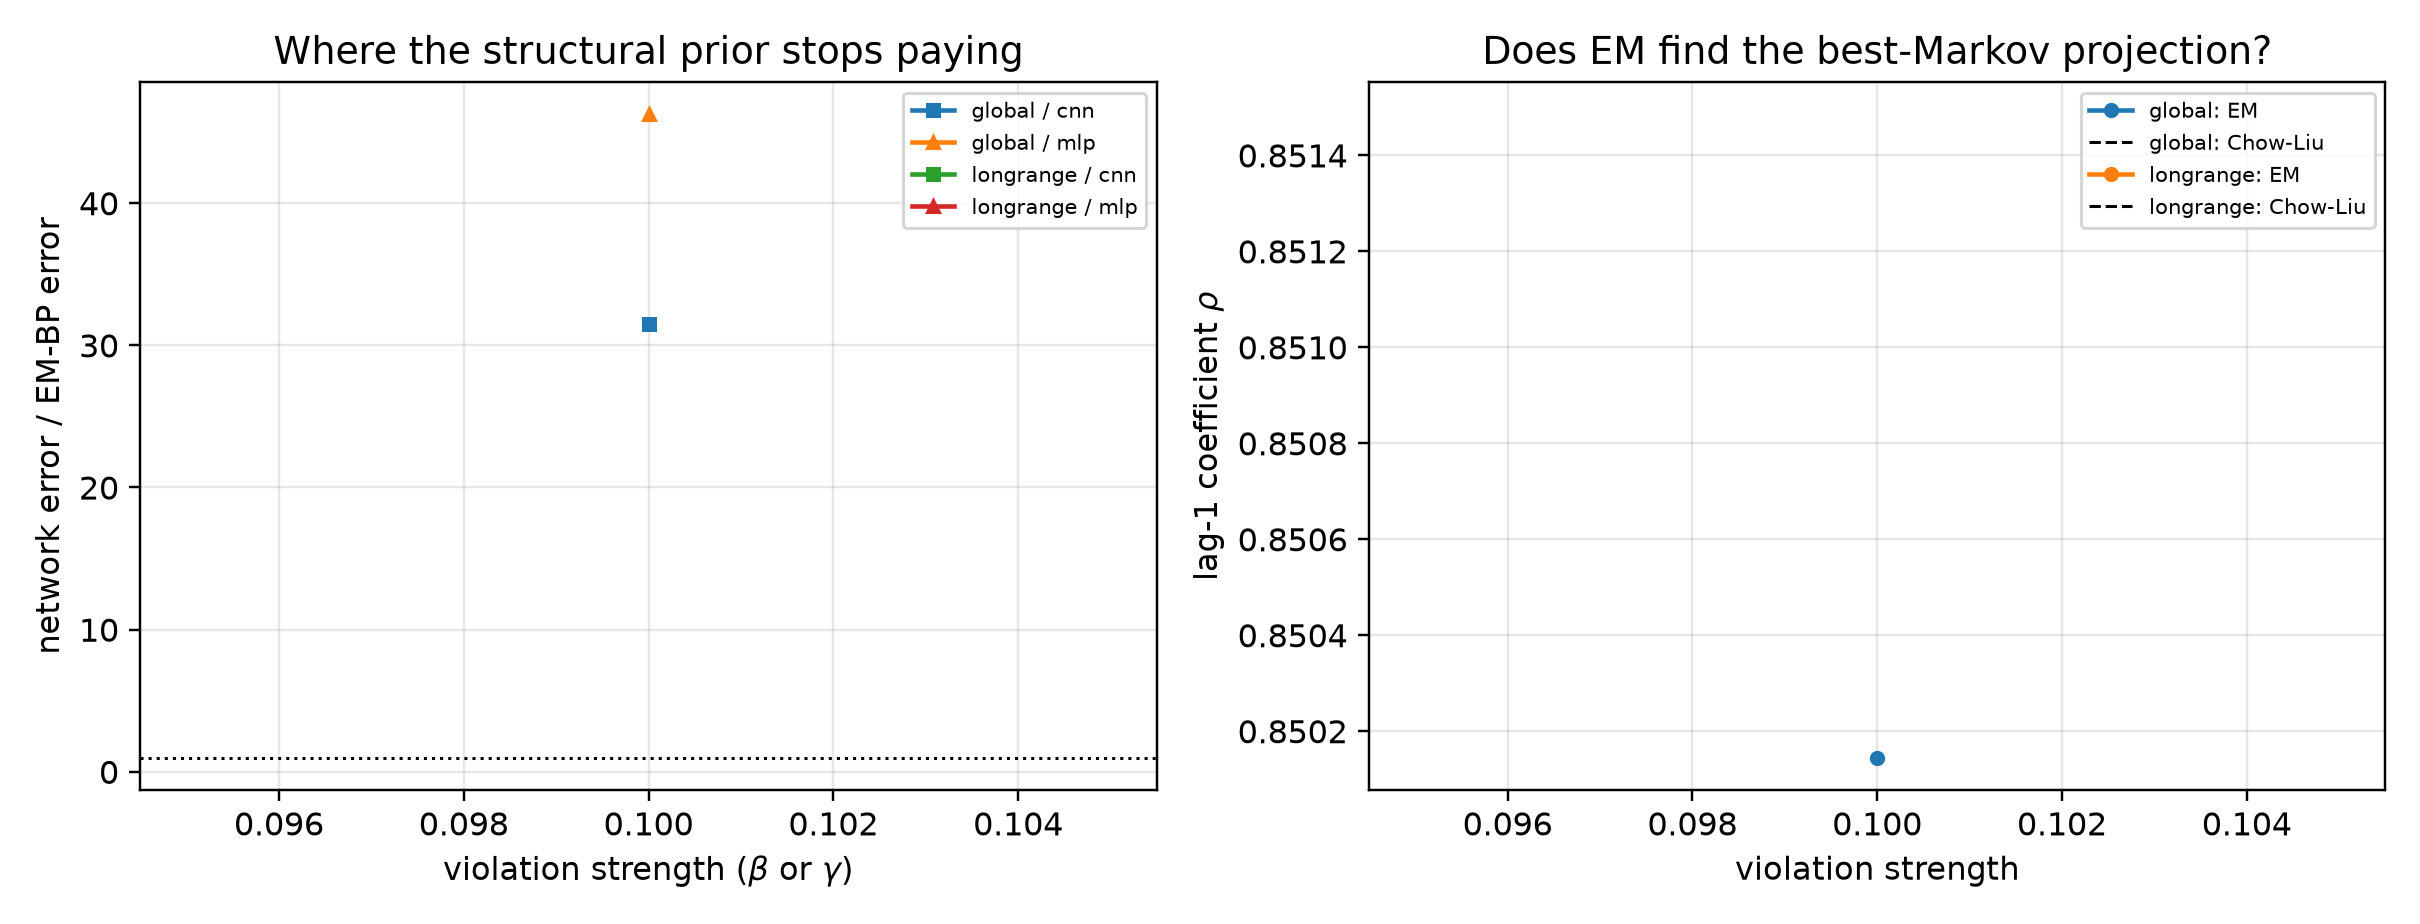

Data behind this chart, as committed beside it:
mechanism, strength, arm, t, score_rel_l2, ratio_to_em, fitted_rho, chow_liu_rho, rho_minus_chow_liu, em_seconds, em_iters, em_monotone_violation, mode_cnn, mode_mlp, innovation_mean, innovation_var, innovation_excess_kurtosis
global, 0.1, em_bp, 0.1, 0.001324, 1.0, 0.8501, 0.8515, -0.00134, 1076, 81, 0.0, eps, eps, -0.0004601, 0.2764, -0.004592
global, 0.1, cnn, 0.1, 0.05188, 39.2, 0.8501, 0.8515, -0.00134, 1076, 81, 0.0, eps, eps, -0.0004601, 0.2764, -0.004592
global, 0.1, mlp, 0.1, 0.06762, 51.09, 0.8501, 0.8515, -0.00134, 1076, 81, 0.0, eps, eps, -0.0004601, 0.2764, -0.004592
global, 0.1, em_bp, 0.2, 0.001728, 1.0, 0.8501, 0.8515, -0.00134, 1076, 81, 0.0, eps, eps, -0.0004601, 0.2764, -0.004592
global, 0.1, cnn, 0.2, 0.06502, 37.62, 0.8501, 0.8515, -0.00134, 1076, 81, 0.0, eps, eps, -0.0004601, 0.2764, -0.004592
global, 0.1, mlp, 0.2, 0.1048, 60.63, 0.8501, 0.8515, -0.00134, 1076, 81, 0.0, eps, eps, -0.0004601, 0.2764, -0.004592
global, 0.1, em_bp, 0.4, 0.002679, 1.0, 0.8501, 0.8515, -0.00134, 1076, 81, 0.0, eps, x0, -0.0004601, 0.2764, -0.004592
global, 0.1, cnn, 0.4, 0.08226, 30.7, 0.8501, 0.8515, -0.00134, 1076, 81, 0.0, eps, x0, -0.0004601, 0.2764, -0.004592
global, 0.1, mlp, 0.4, 0.1592, 59.44, 0.8501, 0.8515, -0.00134, 1076, 81, 0.0, eps, x0, -0.0004601, 0.2764, -0.004592
global, 0.1, em_bp, 0.8, 0.005539, 1.0, 0.8501, 0.8515, -0.00134, 1076, 81, 0.0, x0, x0, -0.0004601, 0.2764, -0.004592
global, 0.1, cnn, 0.8, 0.1408, 25.42, 0.8501, 0.8515, -0.00134, 1076, 81, 0.0, x0, x0, -0.0004601, 0.2764, -0.004592
global, 0.1, mlp, 0.8, 0.1816, 32.8, 0.8501, 0.8515, -0.00134, 1076, 81, 0.0, x0, x0, -0.0004601, 0.2764, -0.004592
global, 0.1, em_bp, 1.6, 0.01305, 1.0, 0.8501, 0.8515, -0.00134, 1076, 81, 0.0, x0, x0, -0.0004601, 0.2764, -0.004592
global, 0.1, cnn, 1.6, 0.3184, 24.4, 0.8501, 0.8515, -0.00134, 1076, 81, 0.0, x0, x0, -0.0004601, 0.2764, -0.004592
global, 0.1, mlp, 1.6, 0.3556, 27.25, 0.8501, 0.8515, -0.00134, 1076, 81, 0.0, x0, x0, -0.0004601, 0.2764, -0.004592
